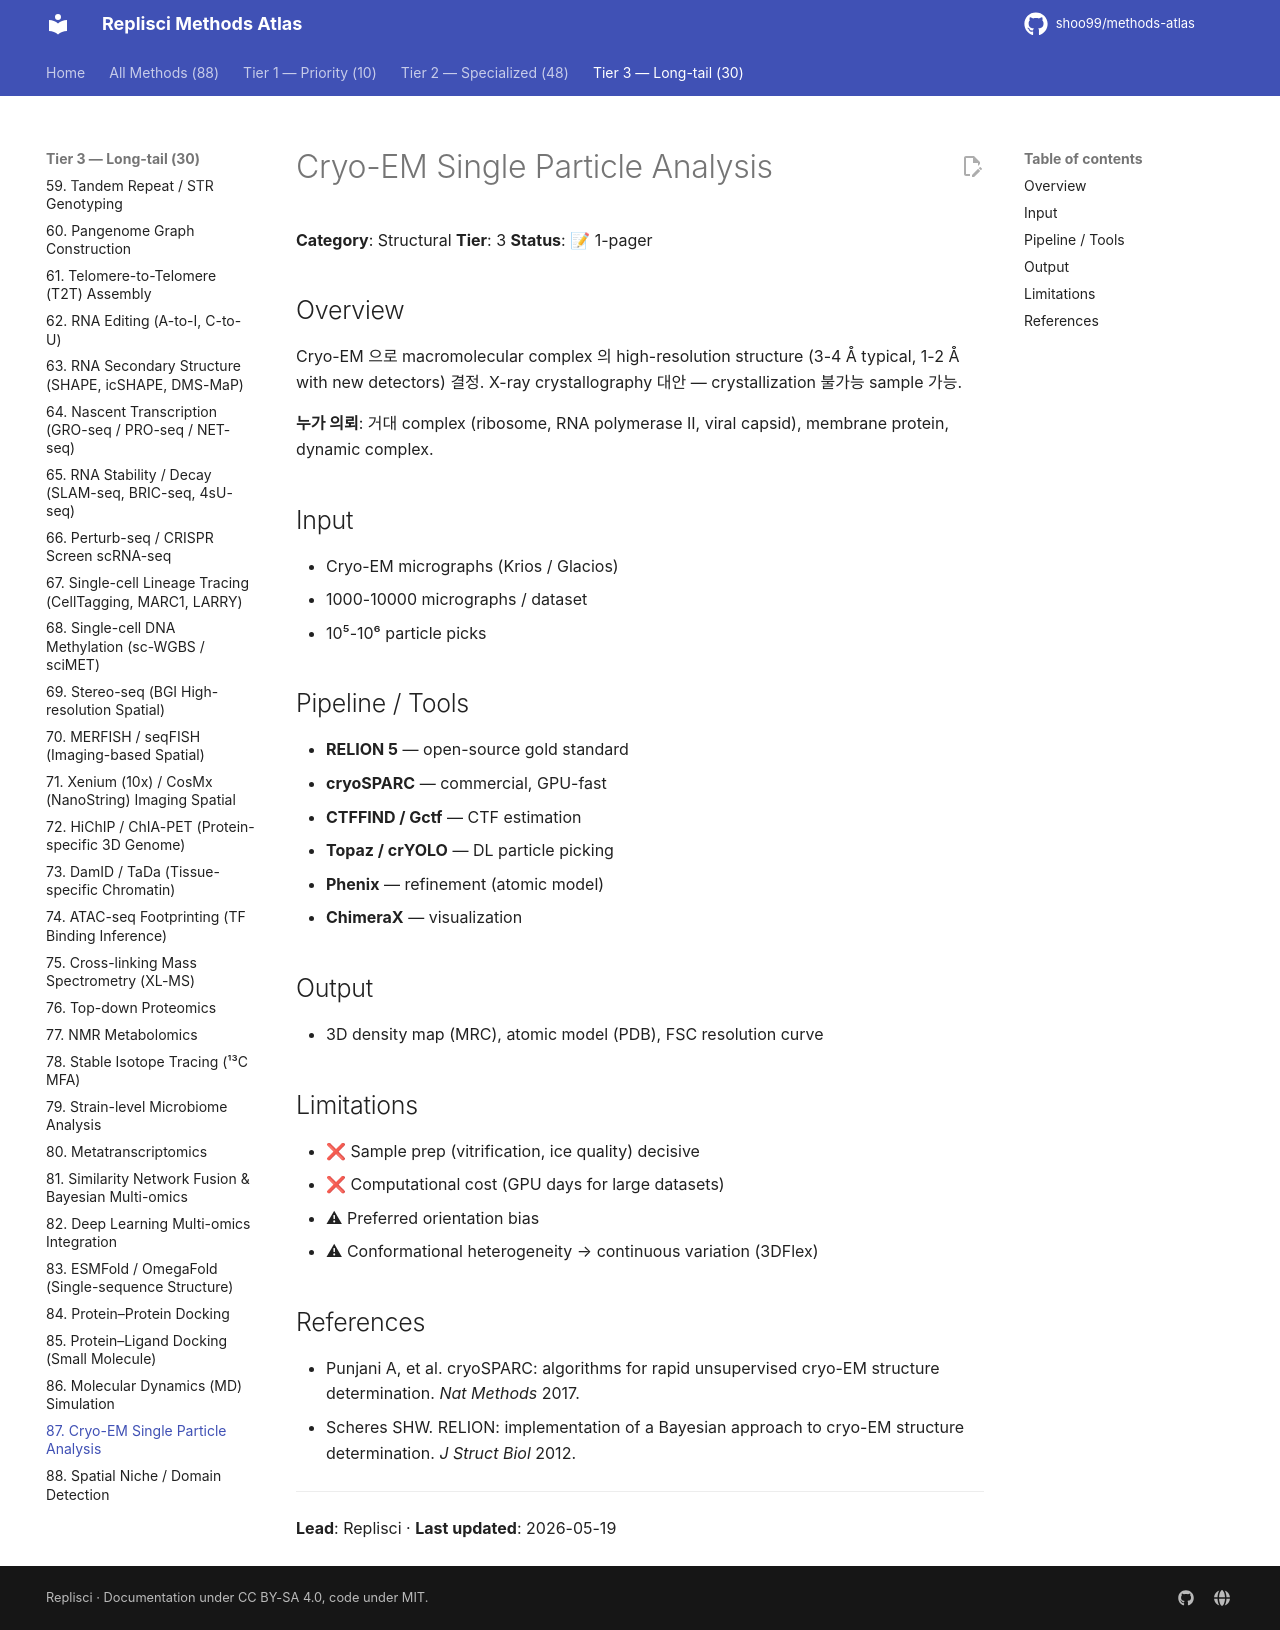

repository: shoo99/methods-atlas · page: methods/87-cryoem-particle/index.html · generator: mkdocs

# Cryo-EM Single Particle Analysis

**Category**: Structural
**Tier**: 3
**Status**: 📝 1-pager

## Overview

Cryo-EM 으로 macromolecular complex 의 high-resolution structure (3-4 Å typical, 1-2 Å with new detectors) 결정. X-ray crystallography 대안 — crystallization 불가능 sample 가능.

**누가 의뢰**: 거대 complex (ribosome, RNA polymerase II, viral capsid), membrane protein, dynamic complex.

## Input

- Cryo-EM micrographs (Krios / Glacios)
- 1000-10000 micrographs / dataset
- 10⁵-10⁶ particle picks

## Pipeline / Tools

- **RELION 5** — open-source gold standard
- **cryoSPARC** — commercial, GPU-fast
- **CTFFIND / Gctf** — CTF estimation
- **Topaz / crYOLO** — DL particle picking
- **Phenix** — refinement (atomic model)
- **ChimeraX** — visualization

## Output

- 3D density map (MRC), atomic model (PDB), FSC resolution curve

## Limitations

- ❌ Sample prep (vitrification, ice quality) decisive
- ❌ Computational cost (GPU days for large datasets)
- ⚠ Preferred orientation bias
- ⚠ Conformational heterogeneity → continuous variation (3DFlex)

## References

- Punjani A, et al. cryoSPARC: algorithms for rapid unsupervised cryo-EM structure determination. *Nat Methods* 2017.
- Scheres SHW. RELION: implementation of a Bayesian approach to cryo-EM structure determination. *J Struct Biol* 2012.

---

**Lead**: Replisci · **Last updated**: 2026-05-19
